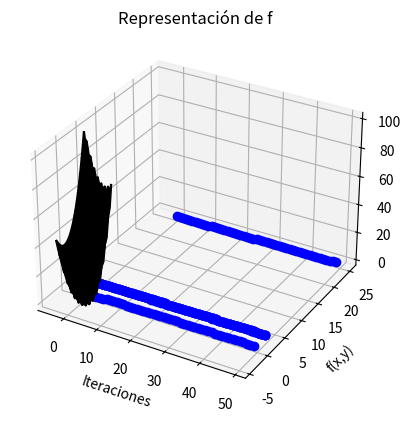

The matplotlib source for this figure:
#!/usr/bin/env python3
# -*- coding: utf-8 -*-
"""
Created on Wed Mar 25 15:37:52 2020

[redacted]
"""

import math
import numpy as np
import matplotlib.pyplot as plt
import random
from matplotlib import cm
from mpl_toolkits import mplot3d

#BONUS: Metodo de Newton con los experimentos del Ejercicio 3
#a)
#Definimos la función y sus derivadas para la matriz Hessiana
def fun(w): 
    x=w[0]
    y=w[1]
    return (x-2)**2+2*(y+2)**2+2*np.sin(2*np.pi*x)*np.sin(2*np.pi*y)

def fx(w):
    x=w[0]
    y=w[1]
    return 2*(x-2)+4*math.pi*math.cos(2*math.pi*x)*math.sin(2*math.pi*y)

def fy(w):
    x=w[0]
    y=w[1]
    return 4*(y+2)+4*math.pi*math.sin(2*math.pi*x)*math.cos(2*math.pi*y)

def df(w):
    df=[]
    df.append(fx(w))
    df.append(fy(w))
    return df

def dxy(w):
    x=w[0]
    y=w[1]
    return 8*(math.pi**2)*math.cos(2*math.pi*x)*math.cos(2*math.pi*y)

def d2x(w):
    x=w[0]
    y=w[1]
    return 2-8*(math.pi**2)*math.sin(2*math.pi*x)*math.sin(2*math.pi*y)

def d2y(w):
    x=w[0]
    y=w[1]
    return 4-8*(math.pi**2)*math.sin(2*math.pi*x)*math.sin(2*math.pi*y)

def dyx(w):
    x=w[0]
    y=w[1]
    return 8*(math.pi**2)*math.cos(2*math.pi*x)*math.cos(2*math.pi*y)

#Versión diapositivas teoría
def Newton_grafica(x0,y0, fun, df, d2x, d2y, dxy, dyx, lr, max_iters = 50):
    graf=[]
    it=0
    w=[]
    w.append(x0)
    w.append(y0)
    while it<max_iters:
        hess=[]
        f1=[d2x(w),dxy(w)]
        f2=[dyx(w),d2y(w)]
        hess.append(np.array([f1,f2]))
        grad=df(w)
        graf.append(fun(w))
        mat=np.linalg.inv(hess).dot(grad) #devuelve una matriz, pasamos a vector
        mat2=[mat[0][0], mat[0][1]]
        j=[lr*mat2[0],lr*mat2[1]]
        w[0]=w[0]-j[0]
        w[1]=w[1]-j[1]
        it+=1
    
    plt.plot(range(0,max_iters), graf, 'bo')
    plt.xlabel('Iteraciones')
    plt.ylabel('f(x,y)')
    plt.show()	
    return w

#Versión optimización al mínimo
def Newton_grafica2(x0,y0, fun, df, d2x, d2y, dxy, dyx, lr, max_iters = 50):
    graf=[]
    it=0
    w=[]
    w.append(x0)
    w.append(y0)
    while it<max_iters:
        graf.append(fun(w))
        w[0]=w[0]-fun(w)/(df(w)[0])
        w[1]=w[1]-fun(w)/(df(w)[1])
        it+=1
    
    plt.plot(range(0,max_iters), graf, 'bo')
    plt.xlabel('Iteraciones')
    plt.ylabel('f(x,y)')
    plt.show()	
    return w


print ('Resultados BONUS a)')


x = np.arange(-4, 4, 0.25)
y = np.arange(-4, 4, 0.25)

X, Y = np.meshgrid(x, y)
Z = fun([X, Y])
fig = plt.figure()
ax = plt.axes(projection='3d')
#ax.view_init(0, 35)
ax.plot_wireframe(X, Y, Z, color='black')
ax.set_title('Representación de f');
ax.contour3D(X, Y, Z, 50, cmap=cm.coolwarm)
ax.set_xlabel('x')
ax.set_ylabel('y')
ax.set_zlabel('z');
plt.show()

print ('\nGrafica con learning rate igual a 0.01')
w=Newton_grafica(1.0, -1.0, fun, df, d2x, d2y, dxy, dyx, 0.01)
print ('\nGrafica con learning rate igual a 0.1')
w=Newton_grafica(1.0, -1.0, fun, df, d2x, d2y, dxy, dyx, 0.1)
input("\n--- Pulsar tecla para continuar ---\n")

# b) Obtener el valor minimo y los valores de (x,y) con los
# puntos de inicio siguientes:

print ('Punto de inicio: (2.1, -2.1)\n')
w=Newton_grafica(2.1, -2.1, fun, df, d2x, d2y, dxy, dyx, 0.1)
print ('(x,y) = (', w[0], ', ', w[1],')\n')
print ('Valor maximo: ',fun(w))

input("\n--- Pulsar tecla para continuar ---\n")

print ('Punto de inicio: (3.0, -3.0)\n')
w=Newton_grafica(3.0, -3.0, fun, df, d2x, d2y, dxy, dyx, 0.1)
print ('(x,y) = (', w[0], ', ', w[1],')\n')
print ('Valor maximo: ',fun(w))

input("\n--- Pulsar tecla para continuar ---\n")

print ('Punto de inicio: (1.5, 1.5)\n')
w=Newton_grafica(1.5, 1.5, fun, df, d2x, d2y, dxy, dyx, 0.01)
print ('(x,y) = (', w[0], ', ', w[1],')\n')
print ('Valor maximo: ',fun(w))

input("\n--- Pulsar tecla para continuar ---\n")

print ('Punto de inicio: (1.0, -1.0)\n')
w=Newton_grafica(1.0, -1.0, fun, df, d2x, d2y, dxy, dyx, 0.1)
print ('(x,y) = (', w[0], ', ', w[1],')\n')
print ('Valor maximo: ',fun(w))

